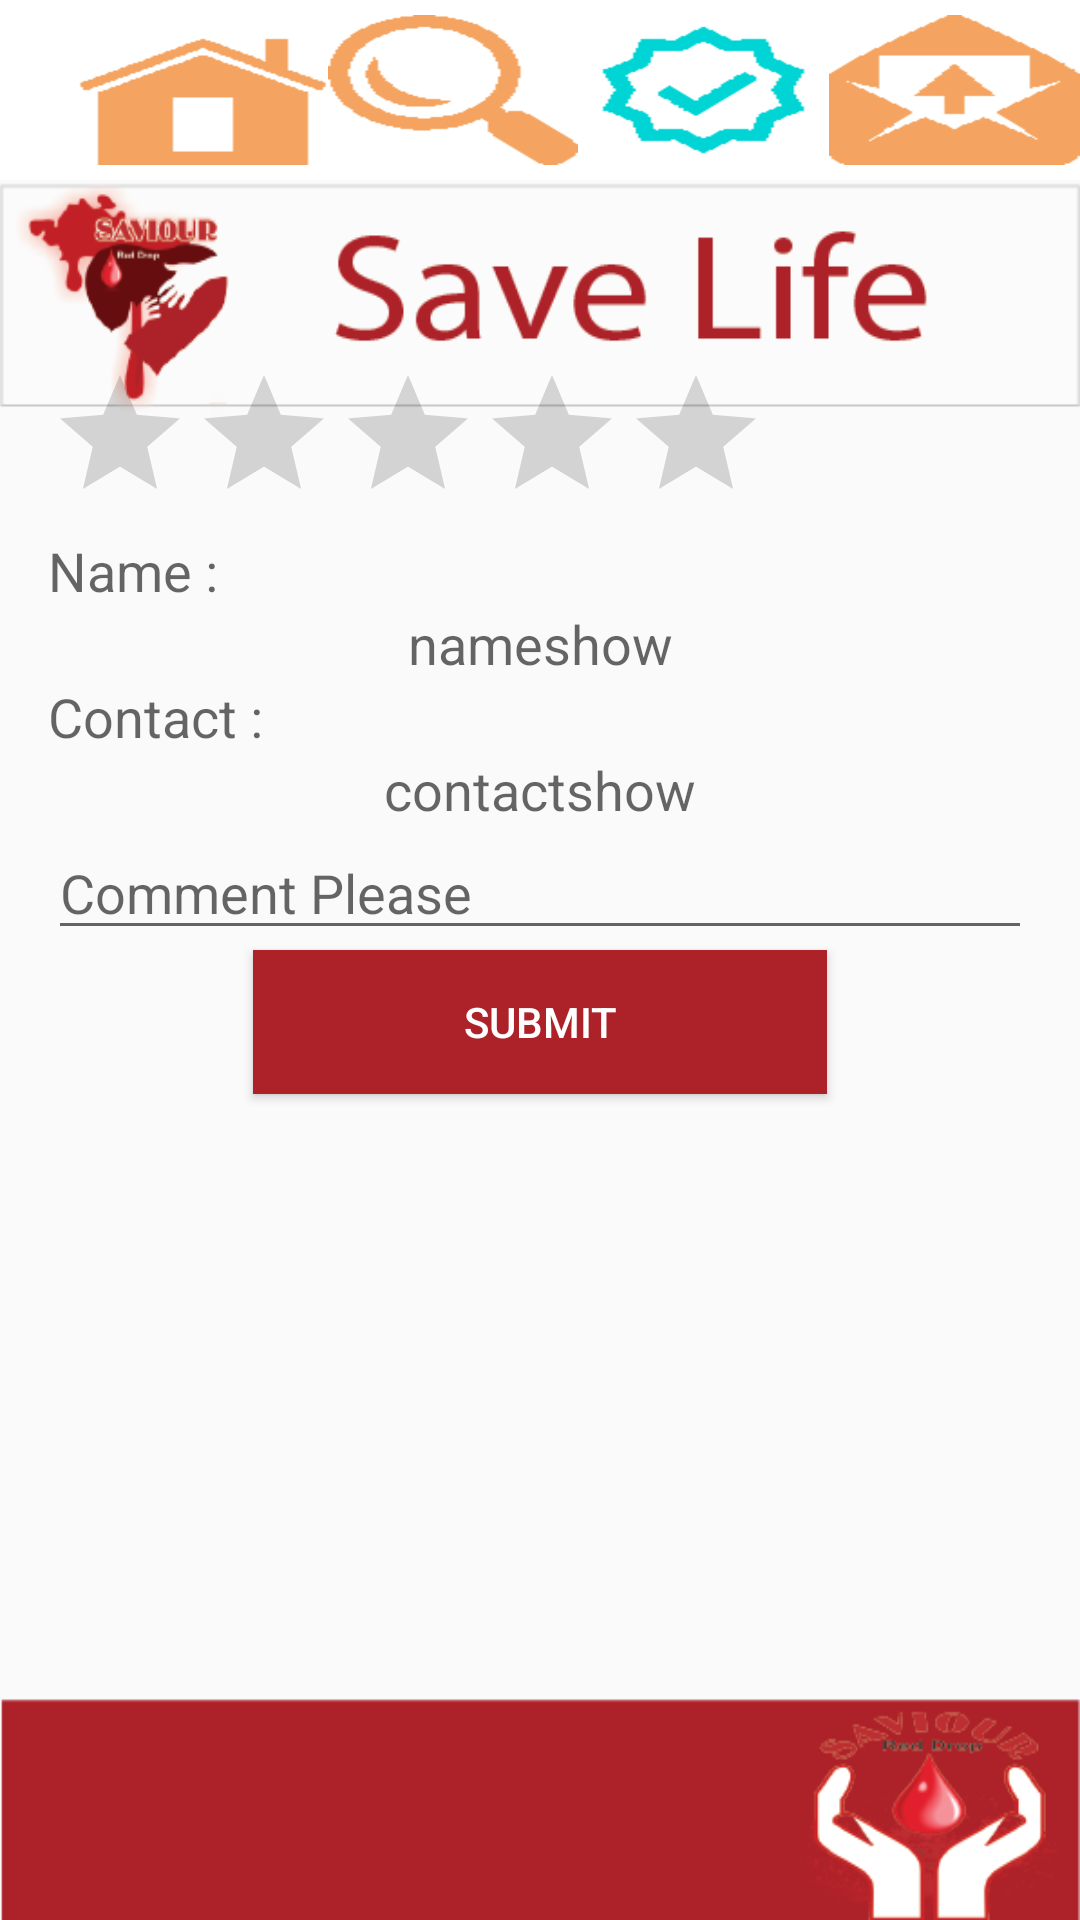

The Android layout XML behind this screen, and the referenced resources:
<!-- AndroidManifest.xml: application theme AppTheme -->
<!-- res/layout/content_contact_us.xml -->
<?xml version="1.0" encoding="utf-8"?>
<RelativeLayout xmlns:android="http://schemas.android.com/apk/res/android"
    xmlns:app="http://schemas.android.com/apk/res-auto"
    xmlns:tools="http://schemas.android.com/tools"
    android:layout_width="match_parent"
    android:layout_height="match_parent"
    >
    <android.support.v7.widget.Toolbar
        android:id="@+id/toolbar"
        android:minHeight="?attr/actionBarSize"
        android:background="#ffffff"
        android:layout_width="match_parent"
        android:layout_height="wrap_content"
        >
        <include layout="@layout/toolbar"
            android:layout_width="match_parent"
            android:layout_height="match_parent"
            />
    </android.support.v7.widget.Toolbar>

    <ScrollView
        android:layout_width="match_parent"
        android:layout_height="match_parent"
        android:id="@+id/scrollView2"
        android:layout_gravity="center" />


    <LinearLayout xmlns:android="http://schemas.android.com/apk/res/android"
        android:layout_width="match_parent"
        android:layout_height="match_parent"
        android:background="@drawable/blood"
        android:layout_below="@+id/toolbar"
        android:orientation="vertical"
        android:padding="16dp"
        android:id="@+id/linearLayout">



        <RatingBar
            android:layout_marginTop="45dp"
            android:layout_width="wrap_content"
            android:layout_height="wrap_content"
            android:id="@+id/ratingBar"
            android:layout_above="@+id/tv"

            />


        <TextView
            android:layout_width="match_parent"
            android:layout_height="wrap_content"
            android:textAppearance="?android:attr/textAppearanceMedium"
            android:text="Name : "
            android:id="@+id/textView9"
            />

        <TextView
            android:layout_width="match_parent"
            android:layout_height="wrap_content"
            android:textAppearance="?android:attr/textAppearanceMedium"
            android:text="nameshow"
            android:textAlignment="center"
            android:id="@+id/nameshow"
            />

        <TextView
            android:layout_width="match_parent"
            android:layout_height="wrap_content"
            android:textAppearance="?android:attr/textAppearanceMedium"
            android:text="Contact : "
            android:id="@+id/textView10"
            />

        <TextView
            android:layout_width="match_parent"
            android:layout_height="wrap_content"
            android:textAppearance="?android:attr/textAppearanceMedium"
            android:text="contactshow"
            android:textAlignment="center"
            android:id="@+id/contactshow"
            />


        <LinearLayout
            android:orientation="vertical"
            android:layout_width="match_parent"
            android:layout_height="wrap_content"

            android:id="@+id/linearLayout12">

        </LinearLayout>


        <EditText
            android:layout_width="match_parent"
            android:layout_height="wrap_content"
            android:inputType="text"
            android:ems="10"
            android:hint="Comment Please "
            android:id="@+id/comment" />

        <Button
            android:layout_width="wrap_content"
            android:layout_height="wrap_content"
            android:layout_gravity="center_horizontal"
            android:background="#ad2128"
            android:elevation="4dp"
            android:onClick="commentadd"
            android:paddingLeft="70dp"
            android:paddingRight="70dp"
            android:text="Submit"
            android:textColor="#fff" />
    </LinearLayout>



</RelativeLayout>
<!-- res/layout/toolbar.xml (included above) -->
<?xml version="1.0" encoding="utf-8"?>
<RelativeLayout xmlns:android="http://schemas.android.com/apk/res/android"
    android:id="@+id/notificationControlMainLayout"
    android:layout_width="match_parent"
    android:layout_height="wrap_content"
    android:background="@android:color/white"
    android:gravity="center"
    android:paddingBottom="5dp"
    android:paddingLeft="10dp"
    android:paddingTop="5dp" >

    <LinearLayout
        android:id="@+id/controlLinearLayout"
        android:layout_width="match_parent"
        android:layout_height="50dp"
        android:orientation="horizontal"
        android:gravity="top"
        >

        <Button
            android:id="@+id/home_menu"
            android:layout_width="0dp"
            android:layout_height="match_parent"
            android:layout_weight="0.51"
            android:background="@drawable/hom"
             />

        <Button
            android:id="@+id/search_menu"
            android:layout_width="0dp"
            android:layout_height="match_parent"
            android:layout_weight="0.51"
            android:background="@drawable/ser"
            />

        <Button
            android:id="@+id/about_menu"
            android:layout_width="0dp"
            android:layout_height="match_parent"
            android:layout_weight="0.51"
            android:background="@drawable/ap"
            />

        <Button
            android:id="@+id/contect_menu"
            android:layout_width="0dp"
            android:layout_height="match_parent"
            android:layout_weight="0.51"
            android:background="@drawable/feedback"
            />



    </LinearLayout>

</RelativeLayout>
<!-- resources referenced by this layout -->
<resources>
  <!-- drawable ap: png bitmap (drawable, 3330 bytes) -->
  <!-- drawable blood: png bitmap (drawable, 36911 bytes) -->
  <!-- drawable feedback: png bitmap (drawable, 3343 bytes) -->
  <!-- drawable hom: png bitmap (drawable, 3185 bytes) -->
  <!-- drawable ser: png bitmap (drawable, 3332 bytes) -->
  <style name="AppTheme" parent="Theme.AppCompat.Light.DarkActionBar">
          
          <item name="colorPrimary">@color/colorPrimary</item>
          <item name="colorPrimaryDark">@color/colorPrimaryDark</item>
          <item name="colorAccent">@color/colorAccent</item>
      </style>
  <!-- not gathered from this repository: default colours our renderer supplied (Android Studio template values) -->
  <color name="colorPrimary">#FF6200EE</color>
  <color name="colorPrimaryDark">#FF3700B3</color>
  <color name="colorAccent">#FF03DAC5</color>
</resources>
